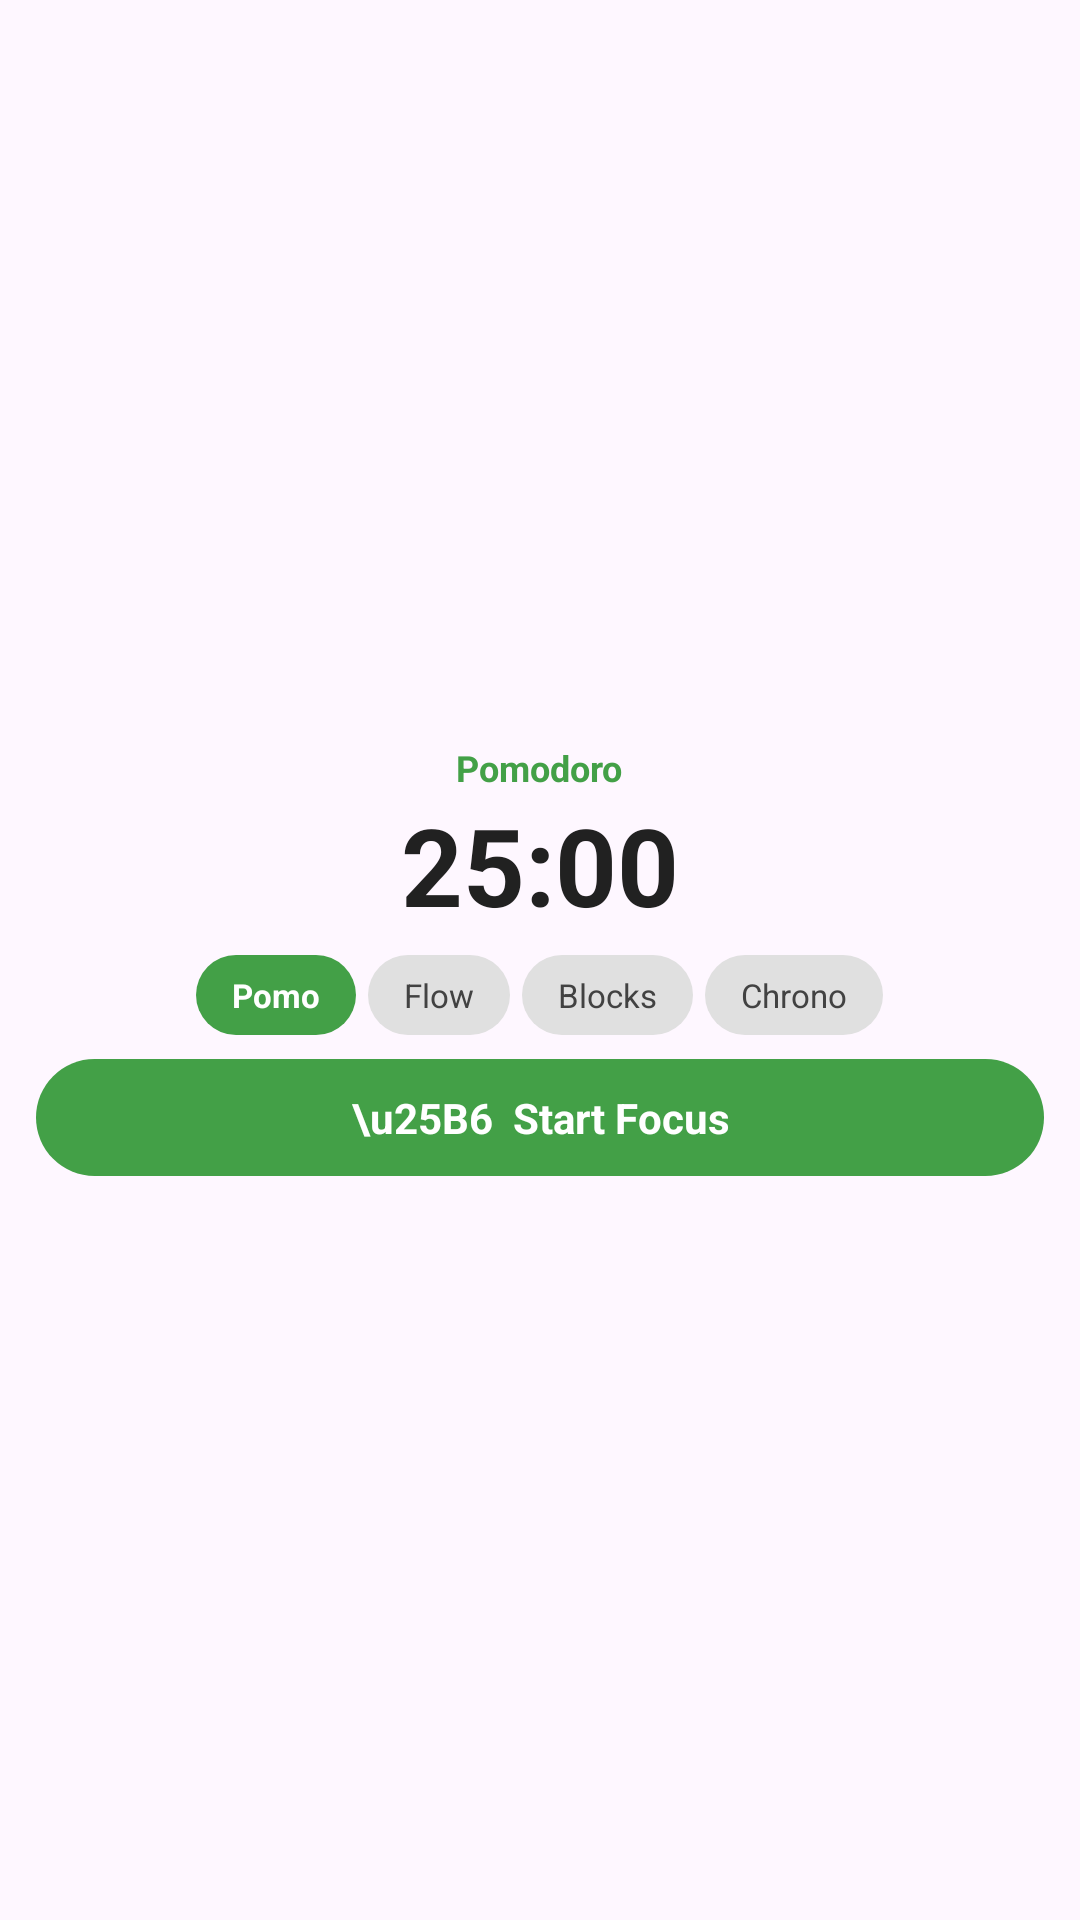

Here is an Android app screen rendered from its layout file. Give the layout XML and the strings, colors and styles it references.
<!-- AndroidManifest.xml: application theme Theme.Pepinillo -->
<!-- res/layout/widget_focus_timer_preview.xml -->
<?xml version="1.0" encoding="utf-8"?>
<LinearLayout xmlns:android="http://schemas.android.com/apk/res/android"
    android:layout_width="match_parent"
    android:layout_height="match_parent"
    android:orientation="vertical"
    android:gravity="center"
    android:background="@drawable/widget_preview_bg"
    android:padding="12dp">

    
    <TextView
        android:layout_width="wrap_content"
        android:layout_height="wrap_content"
        android:text="Pomodoro"
        android:textSize="12sp"
        android:textColor="#FF43A047"
        android:textStyle="bold" />

    
    <TextView
        android:layout_width="wrap_content"
        android:layout_height="wrap_content"
        android:text="25:00"
        android:textSize="36sp"
        android:textStyle="bold"
        android:textColor="#212121" />

    <LinearLayout
        android:layout_width="wrap_content"
        android:layout_height="wrap_content"
        android:orientation="horizontal"
        android:layout_marginTop="6dp"
        android:gravity="center">

        <TextView
            android:layout_width="wrap_content"
            android:layout_height="wrap_content"
            android:text="Pomo"
            android:textSize="11sp"
            android:textColor="#FFFFFF"
            android:textStyle="bold"
            android:background="@drawable/widget_chip_selected_bg"
            android:paddingHorizontal="12dp"
            android:paddingVertical="6dp" />

        <TextView
            android:layout_width="wrap_content"
            android:layout_height="wrap_content"
            android:text="Flow"
            android:textSize="11sp"
            android:textColor="#424242"
            android:background="@drawable/widget_chip_bg"
            android:paddingHorizontal="12dp"
            android:paddingVertical="6dp"
            android:layout_marginStart="4dp" />

        <TextView
            android:layout_width="wrap_content"
            android:layout_height="wrap_content"
            android:text="Blocks"
            android:textSize="11sp"
            android:textColor="#424242"
            android:background="@drawable/widget_chip_bg"
            android:paddingHorizontal="12dp"
            android:paddingVertical="6dp"
            android:layout_marginStart="4dp" />

        <TextView
            android:layout_width="wrap_content"
            android:layout_height="wrap_content"
            android:text="Chrono"
            android:textSize="11sp"
            android:textColor="#424242"
            android:background="@drawable/widget_chip_bg"
            android:paddingHorizontal="12dp"
            android:paddingVertical="6dp"
            android:layout_marginStart="4dp" />
    </LinearLayout>

    
    <TextView
        android:layout_width="match_parent"
        android:layout_height="wrap_content"
        android:text="\u25B6  Start Focus"
        android:textSize="14sp"
        android:textStyle="bold"
        android:textColor="#FFFFFF"
        android:background="@drawable/widget_start_btn_bg"
        android:gravity="center"
        android:paddingVertical="10dp"
        android:layout_marginTop="8dp" />

</LinearLayout>
<!-- resources referenced by this layout -->
<resources>
  <!-- drawable widget_chip_bg (drawable) -->
  <?xml version="1.0" encoding="utf-8"?>
  <shape xmlns:android="http://schemas.android.com/apk/res/android"
      android:shape="rectangle">
      <corners android:radius="14dp" />
      <solid android:color="#E0E0E0" />
  </shape>
  <!-- drawable widget_chip_selected_bg (drawable) -->
  <?xml version="1.0" encoding="utf-8"?>
  <shape xmlns:android="http://schemas.android.com/apk/res/android"
      android:shape="rectangle">
      <corners android:radius="14dp" />
      <solid android:color="#FF43A047" />
  </shape>
  <!-- drawable widget_start_btn_bg (drawable) -->
  <?xml version="1.0" encoding="utf-8"?>
  <shape xmlns:android="http://schemas.android.com/apk/res/android"
      android:shape="rectangle">
      <corners android:radius="20dp" />
      <solid android:color="#FF43A047" />
  </shape>
  <style name="Theme.Pepinillo" parent="Theme.Material3.DayNight.NoActionBar">
          <item name="android:statusBarColor">@android:color/transparent</item>
          <item name="android:navigationBarColor">@android:color/transparent</item>
      </style>
</resources>
